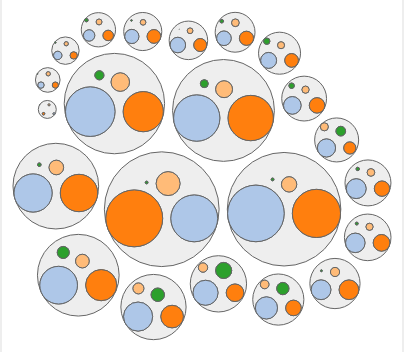
D3 v3 page, settled after 360 driven frames (6 s of simulated time); the page loaded 1 data file(s).


        var w = 400;
        var h = 550;
        var p = 10;
        
        svg();       
    
        d3.csv("open_sell_amt_city.csv", row, function(dataSet){
            
           bind(dataSet);
           render();
           
        });
        function row(d){
            
            d.incidence = +d.incidence;
            d.count     = +d.count;
            d.avg_age   = +d.avg_age;
            d.crude_rate= +d.crude_rate;
            d.value     = +d.count;
            //TODO-4.自行產生欄位
            //d.???=???
            
            return d;
        }
        
        function svg(){
            d3.select("body").append("svg").attr({
                width: w,
                height: h
            });
            d3.select("svg").append("g").append("rect").attr({
                width: "100%",
                height: "100%",
                fill: "white"
            });
           
        }
        
        function bind(dataSet){
            
            //TODO-1.過濾出2013年各縣市(不含台閩地區)各癌症統計(不含全癌症統計)
            var fDataSet = dataSet.filter(function(d){
              //return d.date==="2013" && d.city!="台閩地區" && d.category != "全癌症";
              return d.date==="2016/7/1" && d.city!="不分縣市";
           });
            
            //TODO-2.先依縣市，再依癌症類別劃分
            var nested_dataSet = d3.nest()
                                   .key(function(d){
                                       return d.city;
                                   })
                                   .key(function(d){
                                       return d.category;
                                   })
                                   .entries(fDataSet);
            
                console.log(nested_dataSet);
            
            var root = {values: nested_dataSet};
            
                //console.log(root);
            
            var packed_dataSet = d3.layout.pack()
                        .size([w,h])
                        .padding(p)
                        //TODO-6.依大小排序，目標:大排到小
                        .sort(function(a,b){
                            return d3.descending(a.value, b.value);
                        })
                        .children(
                            //TODO-3.指定子結點<問>要回傳什麼?
                            function(d){
                                return d.values;
                            }
                        )
                        .nodes(root);
            
            //console.log(packed_dataSet);
            
            //TODO-7.如何把最外的大圓去掉？
            packed_dataSet = packed_dataSet.filter(function(d){
                return d.depth>0;
            });
            
            var selection = d3.select("svg")
                                .selectAll("circle")
                                .data(packed_dataSet);
            selection.enter().append("circle");
            selection.exit().remove();
        }
        function render(){
            
            var fScale = d3.scale.category20();
            
            d3.selectAll("circle")
               .attr({
                cx: function(d) { return d.x; }, // 用 x,y 當圓心
                cy: function(d) { return d.y; },
                r : function(d) { return d.r; }, // 用 r 當半徑
                fill: function(d){
                    if(d.depth<2){
                        return "#eee";
                    }
                    else{
                        return fScale(d.category);
                    }
                    
                },         //TODO-5.依癌症別填不同色，需注意各節點具有欄位
                stroke: "#666",       // 邊框畫深灰色
              });
            
            d3.selectAll("circle")
              .on("mouseover",function(d){
                //console.log(d);
                
                var posX = d3.select(this).attr("cx");
                var posY = d3.select(this).attr("cy");

                var tooltop = d3.select("#tooltip")
                                .style({
                                    "left": (+posX+20)+"px",
                                    "top": (+posY+20)+"px"
                                });
                 //TODO-8.完成的提示框：
                 // 1.滑鼠在外圓時顯示縣市別及該縣市所有癌症累積案例數
                 // 2.滑鼠在內圓時顯示癌症別及案例數
                
                tooltop.select("#title").text(d.key);
                if(d.hasOwnProperty("category")){
                    tooltop.select("#content").html(d.category+"<br>用電度數: "+d.value+"度");
                }
                else{
                    tooltop.select("#content").html("總用電度: "+d.value+"度");
                }    
                
                
                
                
                
                tooltop.classed("hidden", false);
                
                d3.select(this).attr({
                    "stroke-width": 5
                });
            })
            .on("mouseout",function(d){
                d3.select("#tooltip").classed("hidden", true);
                d3.select(this).attr({
                    "stroke-width": 1
                });
            });
            
        }
    

### data: open_sell_amt_city.csv
?date, gender, city, category, age_rate, count, avg_age, mid_age, crude_rate
2017/5/1, 不分縣市, 新北市, 住宅部門售電量(度), 578203213, 578203213, 578203213, 578203213, 578203213
2017/5/1, 不分縣市, 台北市, 住宅部門售電量(度), 389015245, 389015245, 389015245, 389015245, 389015245
2017/5/1, 不分縣市, 桃園市, 住宅部門售電量(度), 288813899, 288813899, 288813899, 288813899, 288813899
2017/5/1, 不分縣市, 台中市, 住宅部門售電量(度), 400781054, 400781054, 400781054, 400781054, 400781054
2017/5/1, 不分縣市, 台南市, 住宅部門售電量(度), 265316582, 265316582, 265316582, 265316582, 265316582
2017/5/1, 不分縣市, 高雄市, 住宅部門售電量(度), 444464283, 444464283, 444464283, 444464283, 444464283
2017/5/1, 不分縣市, 宜蘭縣, 住宅部門售電量(度), 58860061, 58860061, 58860061, 58860061, 58860061
2017/5/1, 不分縣市, 新竹縣, 住宅部門售電量(度), 72252841, 72252841, 72252841, 72252841, 72252841
2017/5/1, 不分縣市, 苗栗縣, 住宅部門售電量(度), 69893267, 69893267, 69893267, 69893267, 69893267
2017/5/1, 不分縣市, 彰化縣, 住宅部門售電量(度), 165855353, 165855353, 165855353, 165855353, 165855353
2017/5/1, 不分縣市, 南投縣, 住宅部門售電量(度), 55672906, 55672906, 55672906, 55672906, 55672906
2017/5/1, 不分縣市, 雲林縣, 住宅部門售電量(度), 99875121, 99875121, 99875121, 99875121, 99875121
2017/5/1, 不分縣市, 嘉義縣, 住宅部門售電量(度), 66239319, 66239319, 66239319, 66239319, 66239319
2017/5/1, 不分縣市, 屏東縣, 住宅部門售電量(度), 122321178, 122321178, 122321178, 122321178, 122321178
2017/5/1, 不分縣市, 台東縣, 住宅部門售電量(度), 25564827, 25564827, 25564827, 25564827, 25564827
2017/5/1, 不分縣市, 花蓮縣, 住宅部門售電量(度), 41273506, 41273506, 41273506, 41273506, 41273506
2017/5/1, 不分縣市, 基隆市, 住宅部門售電量(度), 45498561, 45498561, 45498561, 45498561, 45498561
2017/5/1, 不分縣市, 新竹市, 住宅部門售電量(度), 67631578, 67631578, 67631578, 67631578, 67631578
2017/5/1, 不分縣市, 嘉義市, 住宅部門售電量(度), 37336586, 37336586, 37336586, 37336586, 37336586
2017/5/1, 不分縣市, 澎湖縣, 住宅部門售電量(度), 12571817, 12571817, 12571817, 12571817, 12571817
2017/5/1, 不分縣市, 金門縣, 住宅部門售電量(度), 7436923, 7436923, 7436923, 7436923, 7436923
2017/5/1, 不分縣市, 連江縣, 住宅部門售電量(度), 968191, 968191, 968191, 968191, 968191
2017/4/1, 不分縣市, 新北市, 住宅部門售電量(度), 551218291, 551218291, 551218291, 551218291, 551218291
2017/4/1, 不分縣市, 台北市, 住宅部門售電量(度), 357448261, 357448261, 357448261, 357448261, 357448261
2017/4/1, 不分縣市, 桃園市, 住宅部門售電量(度), 332687625, 332687625, 332687625, 332687625, 332687625
2017/4/1, 不分縣市, 台中市, 住宅部門售電量(度), 372989503, 372989503, 372989503, 372989503, 372989503
2017/4/1, 不分縣市, 台南市, 住宅部門售電量(度), 246129062, 246129062, 246129062, 246129062, 246129062
2017/4/1, 不分縣市, 高雄市, 住宅部門售電量(度), 317405424, 317405424, 317405424, 317405424, 317405424
2017/4/1, 不分縣市, 宜蘭縣, 住宅部門售電量(度), 57820811, 57820811, 57820811, 57820811, 57820811
2017/4/1, 不分縣市, 新竹縣, 住宅部門售電量(度), 79338625, 79338625, 79338625, 79338625, 79338625
2017/4/1, 不分縣市, 苗栗縣, 住宅部門售電量(度), 58779418, 58779418, 58779418, 58779418, 58779418
2017/4/1, 不分縣市, 彰化縣, 住宅部門售電量(度), 159945411, 159945411, 159945411, 159945411, 159945411
2017/4/1, 不分縣市, 南投縣, 住宅部門售電量(度), 65730240, 65730240, 65730240, 65730240, 65730240
2017/4/1, 不分縣市, 雲林縣, 住宅部門售電量(度), 91221624, 91221624, 91221624, 91221624, 91221624
2017/4/1, 不分縣市, 嘉義縣, 住宅部門售電量(度), 58823458, 58823458, 58823458, 58823458, 58823458
2017/4/1, 不分縣市, 屏東縣, 住宅部門售電量(度), 100928476, 100928476, 100928476, 100928476, 100928476
2017/4/1, 不分縣市, 台東縣, 住宅部門售電量(度), 27199042, 27199042, 27199042, 27199042, 27199042
2017/4/1, 不分縣市, 花蓮縣, 住宅部門售電量(度), 42531243, 42531243, 42531243, 42531243, 42531243
2017/4/1, 不分縣市, 基隆市, 住宅部門售電量(度), 52703811, 52703811, 52703811, 52703811, 52703811
2017/4/1, 不分縣市, 新竹市, 住宅部門售電量(度), 61079739, 61079739, 61079739, 61079739, 61079739
2017/4/1, 不分縣市, 嘉義市, 住宅部門售電量(度), 34304888, 34304888, 34304888, 34304888, 34304888
2017/4/1, 不分縣市, 澎湖縣, 住宅部門售電量(度), 10160110, 10160110, 10160110, 10160110, 10160110
2017/4/1, 不分縣市, 金門縣, 住宅部門售電量(度), 5717772, 5717772, 5717772, 5717772, 5717772
2017/4/1, 不分縣市, 連江縣, 住宅部門售電量(度), 1143161, 1143161, 1143161, 1143161, 1143161
2017/3/1, 不分縣市, 新北市, 住宅部門售電量(度), 557763046, 557763046, 557763046, 557763046, 557763046
2017/3/1, 不分縣市, 台北市, 住宅部門售電量(度), 371078914, 371078914, 371078914, 371078914, 371078914
2017/3/1, 不分縣市, 桃園市, 住宅部門售電量(度), 286903028, 286903028, 286903028, 286903028, 286903028
2017/3/1, 不分縣市, 台中市, 住宅部門售電量(度), 378499758, 378499758, 378499758, 378499758, 378499758
2017/3/1, 不分縣市, 台南市, 住宅部門售電量(度), 245800325, 245800325, 245800325, 245800325, 245800325
2017/3/1, 不分縣市, 高雄市, 住宅部門售電量(度), 393552152, 393552152, 393552152, 393552152, 393552152
2017/3/1, 不分縣市, 宜蘭縣, 住宅部門售電量(度), 59410236, 59410236, 59410236, 59410236, 59410236
2017/3/1, 不分縣市, 新竹縣, 住宅部門售電量(度), 71055230, 71055230, 71055230, 71055230, 71055230
2017/3/1, 不分縣市, 苗栗縣, 住宅部門售電量(度), 68442943, 68442943, 68442943, 68442943, 68442943
2017/3/1, 不分縣市, 彰化縣, 住宅部門售電量(度), 161066925, 161066925, 161066925, 161066925, 161066925
2017/3/1, 不分縣市, 南投縣, 住宅部門售電量(度), 54716792, 54716792, 54716792, 54716792, 54716792
2017/3/1, 不分縣市, 雲林縣, 住宅部門售電量(度), 92487647, 92487647, 92487647, 92487647, 92487647
2017/3/1, 不分縣市, 嘉義縣, 住宅部門售電量(度), 63263211, 63263211, 63263211, 63263211, 63263211
2017/3/1, 不分縣市, 屏東縣, 住宅部門售電量(度), 110127318, 110127318, 110127318, 110127318, 110127318
2017/3/1, 不分縣市, 台東縣, 住宅部門售電量(度), 24758213, 24758213, 24758213, 24758213, 24758213
2017/3/1, 不分縣市, 花蓮縣, 住宅部門售電量(度), 40121992, 40121992, 40121992, 40121992, 40121992
... 2,492 more rows